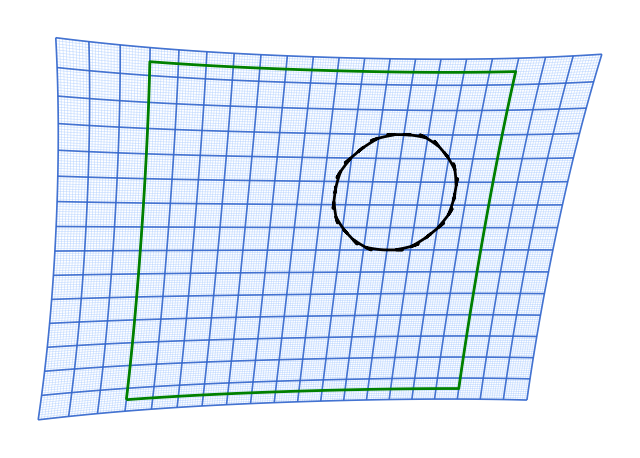

Recreate this plot in Python.
"""
grid_demo_perspective_path_polyline.py
--------------------------------------
Perspective + lens-distorted grid and shapes (square, circle)
where *all* edges are actually curved using the same optical
model (3D rotation + perspective + radial distortion).

Everything is defined in "paper" coordinates (WxH, Z=0)
and then projected to image space.
"""

import numpy as np
import matplotlib.pyplot as plt
from matplotlib.path import Path
from matplotlib.collections import LineCollection


# ================================================================
# 1) Perspective + lens distortion transform
# ================================================================
class PerspectiveProjector:
  """3D->2D perspective + radial lens distortion for points on Z=0."""

  def __init__(self, ax_rot=25, ay_rot=15, f=400, k1=-1e-4, k2=0.0):
    """
    Args:
      ax_rot, ay_rot: rotations about X and Y in degrees.
      f: focal length (larger = weaker perspective).
      k1, k2: radial distortion coefficients.
    """
    axr, ayr = np.radians(ax_rot), np.radians(ay_rot)

    Rx = np.array([[1.0, 0.0, 0.0],
                   [0.0, np.cos(axr), -np.sin(axr)],
                   [0.0, np.sin(axr),  np.cos(axr)]])
    Ry = np.array([[np.cos(ayr), 0.0, np.sin(ayr)],
                   [0.0,         1.0, 0.0],
                   [-np.sin(ayr), 0.0, np.cos(ayr)]])
    self.R = Ry @ Rx
    self.f = float(f)
    self.k1 = float(k1)
    self.k2 = float(k2)

  def __call__(self, X, Y, Z=None):
    """Transform coordinate arrays X, Y (and optional Z) of same shape."""
    X = np.asarray(X, dtype=float)
    Y = np.asarray(Y, dtype=float)

    if Z is None:
      Z = np.zeros_like(X)
    else:
      Z = np.asarray(Z, dtype=float)

    pts = np.vstack([X.ravel(), Y.ravel(), Z.ravel()])   # shape (3, N)
    Xr, Yr, Zr = self.R @ pts                             # rotated

    f = self.f
    xp = f * Xr / (f - Zr)
    yp = f * Yr / (f - Zr)

    # radial distortion in image plane
    r2 = xp**2 + yp**2
    d = 1.0 + self.k1 * r2 + self.k2 * r2**2
    xp *= d
    yp *= d

    return xp.reshape(X.shape), yp.reshape(Y.shape)

  def project_polyline(self, xs, ys):
    """Project a polyline given by 1D arrays xs, ys on Z=0 plane."""
    xs = np.asarray(xs, dtype=float)
    ys = np.asarray(ys, dtype=float)
    xp, yp = self(xs, ys)
    return np.column_stack([xp, yp])


# ================================================================
# 2) Grid as polylines (curved under distortion)
# ================================================================
def make_perspective_grid_polylines(
    projector,
    W=200,
    H=150,
    dmajor=10,
    dminor=1,
    n_samples=64,
):
  """
  Build minor/major grid as lists of polylines (each is (Nx2) array),
  sampling each world-space line at n_samples points before projection.
  """
  xs_major = np.arange(-W / 2, W / 2 + dmajor, dmajor)
  ys_major = np.arange(-H / 2, H / 2 + dmajor, dmajor)
  xs_minor = np.arange(-W / 2, W / 2 + dminor, dminor)
  ys_minor = np.arange(-H / 2, H / 2 + dminor, dminor)

  ys_line = np.linspace(-H / 2, H / 2, n_samples)
  xs_line = np.linspace(-W / 2, W / 2, n_samples)

  minor_segments = []
  major_segments = []

  # vertical minor lines
  for x in xs_minor:
    xs = np.full_like(ys_line, x)
    seg = projector.project_polyline(xs, ys_line)
    minor_segments.append(seg)

  # horizontal minor lines
  for y in ys_minor:
    ys = np.full_like(xs_line, y)
    seg = projector.project_polyline(xs_line, ys)
    minor_segments.append(seg)

  # vertical major lines
  for x in xs_major:
    xs = np.full_like(ys_line, x)
    seg = projector.project_polyline(xs, ys_line)
    major_segments.append(seg)

  # horizontal major lines
  for y in ys_major:
    ys = np.full_like(xs_line, y)
    seg = projector.project_polyline(xs_line, ys)
    major_segments.append(seg)

  return minor_segments, major_segments


# ================================================================
# 3) General Path -> polylines under same optics
# ================================================================
def transform_path_to_polylines(path, projector, n_samples=64):
  """
  Convert a Path (defined in paper coords) into a list of polylines
  (each an (Nx2) array) after perspective + lens distortion.

  Straight segments (LINETO) are resampled into n_samples points.
  Curved segments (CURVE3/CURVE4) are also resampled in param t.
  """
  verts = path.vertices
  codes = path.codes

  if codes is None:
    codes = np.full(len(verts), Path.LINETO, dtype=np.uint8)
    codes[0] = Path.MOVETO

  segments = []
  current_world = []   # world-space points along current subpath
  last = None

  for i, (v, c) in enumerate(zip(verts, codes)):
    if c == Path.MOVETO:
      # flush previous segment
      if current_world:
        current_world = []
      current_world.append(v)
      last = v

    elif c == Path.LINETO and last is not None:
      xs = np.linspace(last[0], v[0], n_samples)
      ys = np.linspace(last[1], v[1], n_samples)
      poly_world = np.column_stack([xs, ys])

      # avoid duplicating last point
      if len(current_world) > 0:
        current_world = current_world[:-1]
      current_world.extend(poly_world.tolist())
      last = v

    elif c == Path.CURVE3 and last is not None:
      # quadratic Bezier: last -> ctrl -> v
      ctrl = verts[i - 1]
      t = np.linspace(0.0, 1.0, n_samples)
      P = (1 - t)[:, None]**2 * last + \
          2 * (1 - t)[:, None] * t[:, None] * ctrl + \
          t[:, None]**2 * v
      if len(current_world) > 0:
        current_world = current_world[:-1]
      current_world.extend(P.tolist())
      last = v

    elif c == Path.CURVE4 and last is not None:
      # cubic Bezier: last -> ctrl1 -> ctrl2 -> v
      ctrl1, ctrl2 = verts[i - 2], verts[i - 1]
      t = np.linspace(0.0, 1.0, n_samples)
      P = ((1 - t)**3)[:, None] * last + \
          3 * ((1 - t)**2 * t)[:, None] * ctrl1 + \
          3 * ((1 - t) * t**2)[:, None] * ctrl2 + \
          (t**3)[:, None] * v
      if len(current_world) > 0:
        current_world = current_world[:-1]
      current_world.extend(P.tolist())
      last = v

    elif c == Path.CLOSEPOLY and current_world:
      # close back to first point in current_world
      first = np.array(current_world[0], dtype=float)
      last = np.array(current_world[-1], dtype=float)
      xs = np.linspace(last[0], first[0], n_samples)
      ys = np.linspace(last[1], first[1], n_samples)
      P = np.column_stack([xs, ys])
      current_world = current_world[:-1]
      current_world.extend(P.tolist())
      # now project the closed polyline
      world_arr = np.array(current_world, dtype=float)
      seg_proj = projector.project_polyline(world_arr[:, 0], world_arr[:, 1])
      segments.append(seg_proj)
      current_world = []
      last = None

    else:
      last = v

  # leftover open segment (if any)
  if current_world:
    world_arr = np.array(current_world, dtype=float)
    seg_proj = projector.project_polyline(world_arr[:, 0], world_arr[:, 1])
    segments.append(seg_proj)

  return segments


# ================================================================
# 4) Demo
# ================================================================
if __name__ == "__main__":
  # Stronger k1 so curvature is obvious; dial back later.
  proj = PerspectiveProjector(ax_rot=25, ay_rot=15, f=600, k1=2e-6, k2=2e-10)


  # Grid
  minor, major = make_perspective_grid_polylines(
      projector=proj,
      W=200,
      H=150,
      dmajor=10,
      dminor=1,
      n_samples=64,
  )

  fig, ax = plt.subplots(figsize=(8, 6))

  lc_minor = LineCollection(minor, colors="#aaccff", linewidths=0.5, alpha=0.6)
  lc_major = LineCollection(major, colors="#3366cc", linewidths=1.2, alpha=0.9)
  ax.add_collection(lc_minor)
  ax.add_collection(lc_major)

  # Shapes defined in *paper* coordinates (before projection)
  circle = Path.circle(center=(30, 20), radius=25)
  square = Path([[-70, -70],
                 [70, -70],
                 [70,  70],
                 [-70, 70],
                 [-70, -70]],
                [Path.MOVETO,
                 Path.LINETO,
                 Path.LINETO,
                 Path.LINETO,
                 Path.CLOSEPOLY])

  circle_segs = transform_path_to_polylines(circle, proj, n_samples=64)
  square_segs = transform_path_to_polylines(square, proj, n_samples=64)

  lc_circle = LineCollection(circle_segs, colors="black", linewidths=2.0)
  lc_square = LineCollection(square_segs, colors="green", linewidths=2.0)
  ax.add_collection(lc_circle)
  ax.add_collection(lc_square)

  # Bounds from all geometry
  all_pts = np.concatenate(minor + major + circle_segs + square_segs)
  xmin, ymin = all_pts.min(axis=0)
  xmax, ymax = all_pts.max(axis=0)
  pad = 0.05 * max(xmax - xmin, ymax - ymin)
  ax.set_xlim(xmin - pad, xmax + pad)
  ax.set_ylim(ymin - pad, ymax + pad)

  ax.set_aspect("equal")
  ax.axis("off")
  plt.show()
